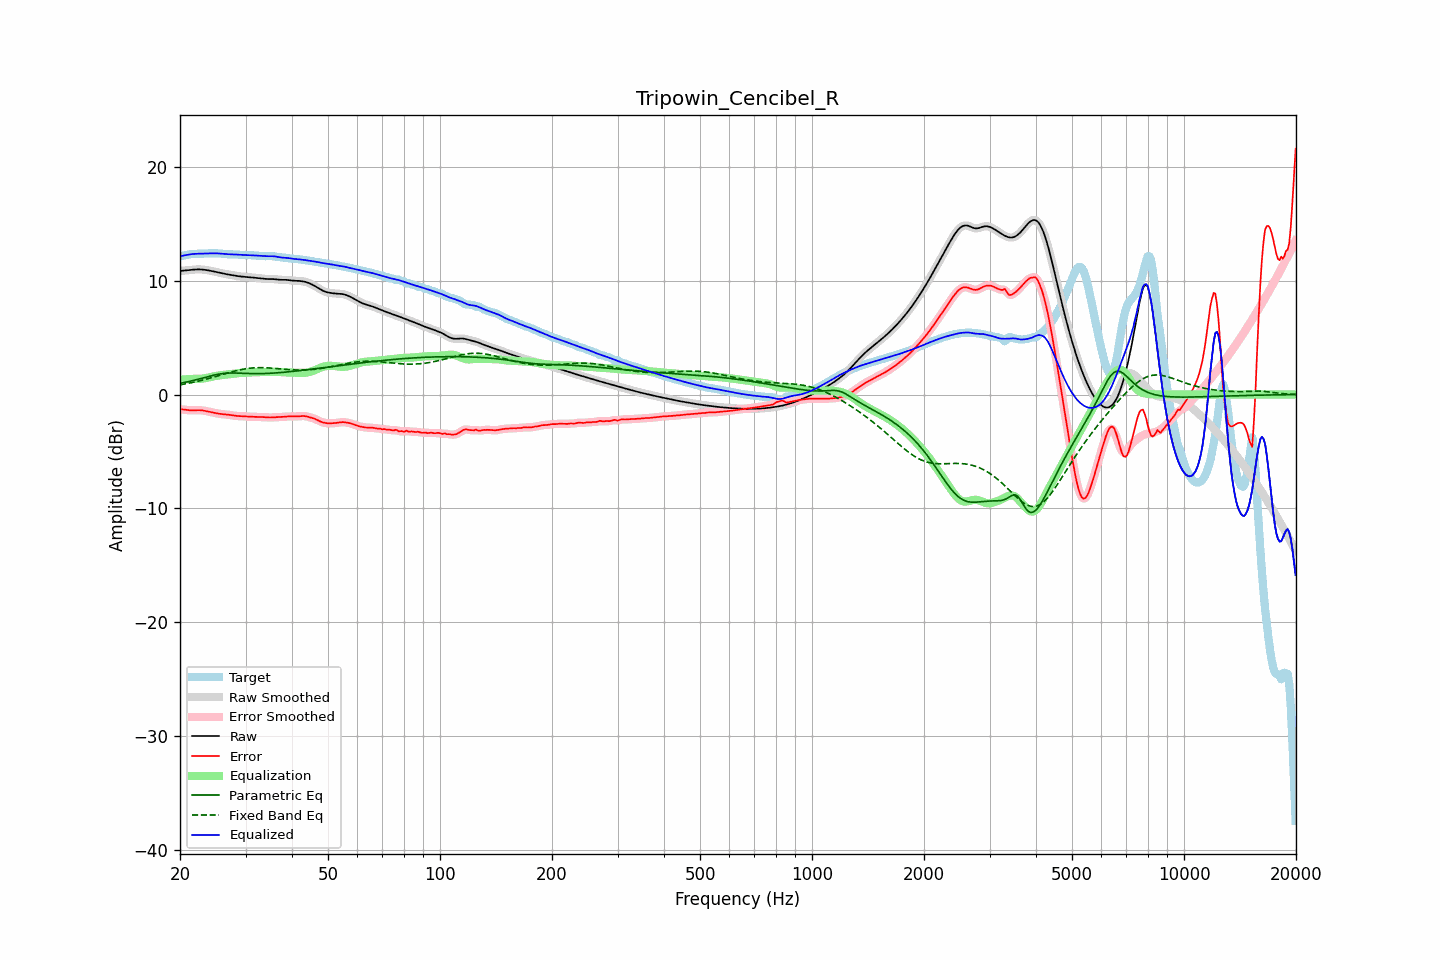

The file beside this chart, header and first rows:
frequency, raw, error, smoothed, error_smoothed, equalization, parametric_eq, fixed_band_eq, equalized_raw, equalized_smoothed, target
20.00, 10.85, -1.29, 10.85, -1.29, 1.29, 0.99, 0.85, 12.14, 12.14, 12.14
20.20, 10.87, -1.30, 10.87, -1.30, 1.30, 1.02, 0.88, 12.17, 12.17, 12.17
20.40, 10.88, -1.31, 10.88, -1.31, 1.32, 1.05, 0.90, 12.20, 12.20, 12.19
20.61, 10.90, -1.33, 10.90, -1.33, 1.33, 1.08, 0.93, 12.23, 12.23, 12.23
20.81, 10.91, -1.35, 10.91, -1.35, 1.35, 1.10, 0.96, 12.26, 12.26, 12.26
21.02, 10.92, -1.37, 10.92, -1.37, 1.36, 1.13, 0.98, 12.28, 12.28, 12.29
21.23, 10.94, -1.38, 10.94, -1.38, 1.37, 1.16, 1.01, 12.31, 12.31, 12.32
21.44, 10.95, -1.39, 10.95, -1.38, 1.37, 1.20, 1.04, 12.33, 12.33, 12.34
21.66, 10.97, -1.38, 10.97, -1.38, 1.38, 1.23, 1.07, 12.34, 12.34, 12.35
21.87, 10.98, -1.38, 10.98, -1.38, 1.38, 1.26, 1.10, 12.36, 12.36, 12.36
22.09, 10.99, -1.37, 10.99, -1.37, 1.38, 1.30, 1.13, 12.36, 12.36, 12.36
22.31, 10.99, -1.37, 10.99, -1.37, 1.38, 1.33, 1.17, 12.37, 12.37, 12.36
22.54, 10.99, -1.37, 10.99, -1.37, 1.38, 1.37, 1.20, 12.37, 12.37, 12.36
22.76, 10.99, -1.38, 10.99, -1.38, 1.39, 1.41, 1.24, 12.38, 12.38, 12.37
22.99, 10.98, -1.40, 10.98, -1.40, 1.40, 1.44, 1.27, 12.38, 12.38, 12.37
23.22, 10.96, -1.42, 10.96, -1.42, 1.42, 1.48, 1.31, 12.39, 12.39, 12.38
23.45, 10.95, -1.45, 10.95, -1.45, 1.45, 1.52, 1.34, 12.39, 12.39, 12.39
23.69, 10.92, -1.48, 10.92, -1.48, 1.47, 1.56, 1.38, 12.40, 12.40, 12.40
23.92, 10.90, -1.51, 10.90, -1.51, 1.51, 1.60, 1.42, 12.40, 12.40, 12.41
24.16, 10.87, -1.54, 10.87, -1.54, 1.54, 1.63, 1.46, 12.41, 12.41, 12.41
24.40, 10.84, -1.57, 10.84, -1.57, 1.57, 1.67, 1.50, 12.41, 12.41, 12.41
24.65, 10.81, -1.60, 10.81, -1.60, 1.60, 1.70, 1.54, 12.41, 12.41, 12.41
24.89, 10.78, -1.63, 10.78, -1.63, 1.63, 1.73, 1.58, 12.41, 12.41, 12.41
25.14, 10.75, -1.66, 10.75, -1.66, 1.65, 1.76, 1.62, 12.40, 12.40, 12.41
25.39, 10.72, -1.68, 10.72, -1.68, 1.68, 1.79, 1.66, 12.39, 12.39, 12.40
25.65, 10.69, -1.70, 10.69, -1.70, 1.70, 1.81, 1.70, 12.38, 12.38, 12.39
25.91, 10.66, -1.72, 10.66, -1.72, 1.71, 1.83, 1.74, 12.37, 12.37, 12.37
26.16, 10.63, -1.73, 10.63, -1.73, 1.73, 1.85, 1.79, 12.36, 12.36, 12.36
26.43, 10.60, -1.74, 10.60, -1.74, 1.75, 1.87, 1.83, 12.34, 12.34, 12.34
26.69, 10.57, -1.76, 10.57, -1.76, 1.76, 1.88, 1.87, 12.33, 12.33, 12.33
26.96, 10.55, -1.77, 10.55, -1.77, 1.78, 1.89, 1.91, 12.33, 12.33, 12.32
27.23, 10.52, -1.79, 10.52, -1.79, 1.80, 1.89, 1.95, 12.32, 12.32, 12.32
27.50, 10.50, -1.82, 10.50, -1.82, 1.82, 1.89, 1.99, 12.32, 12.32, 12.32
27.77, 10.48, -1.84, 10.48, -1.84, 1.84, 1.89, 2.02, 12.31, 12.31, 12.32
28.05, 10.45, -1.86, 10.45, -1.86, 1.85, 1.89, 2.06, 12.31, 12.31, 12.32
28.33, 10.43, -1.88, 10.43, -1.88, 1.87, 1.89, 2.10, 12.30, 12.30, 12.31
28.62, 10.41, -1.89, 10.41, -1.89, 1.88, 1.89, 2.13, 12.29, 12.29, 12.29
28.90, 10.38, -1.89, 10.38, -1.89, 1.89, 1.88, 2.16, 12.28, 12.28, 12.28
29.19, 10.37, -1.90, 10.37, -1.90, 1.90, 1.87, 2.19, 12.27, 12.27, 12.26
29.48, 10.35, -1.90, 10.35, -1.90, 1.91, 1.87, 2.22, 12.26, 12.26, 12.25
29.78, 10.34, -1.91, 10.34, -1.91, 1.92, 1.86, 2.25, 12.26, 12.26, 12.25
30.08, 10.33, -1.92, 10.33, -1.92, 1.92, 1.86, 2.27, 12.25, 12.25, 12.25
30.38, 10.32, -1.93, 10.32, -1.93, 1.93, 1.85, 2.29, 12.25, 12.25, 12.25
30.68, 10.31, -1.94, 10.31, -1.94, 1.94, 1.85, 2.31, 12.24, 12.24, 12.25
30.99, 10.29, -1.95, 10.29, -1.95, 1.94, 1.84, 2.32, 12.24, 12.24, 12.24
31.30, 10.28, -1.95, 10.28, -1.95, 1.95, 1.84, 2.34, 12.23, 12.23, 12.23
31.61, 10.27, -1.95, 10.27, -1.95, 1.95, 1.84, 2.35, 12.22, 12.22, 12.22
31.93, 10.25, -1.96, 10.25, -1.96, 1.96, 1.84, 2.35, 12.21, 12.21, 12.21
32.24, 10.24, -1.96, 10.24, -1.96, 1.96, 1.84, 2.36, 12.20, 12.20, 12.20
32.57, 10.23, -1.97, 10.23, -1.97, 1.97, 1.84, 2.36, 12.19, 12.19, 12.20
32.89, 10.21, -1.97, 10.21, -1.97, 1.97, 1.84, 2.37, 12.18, 12.18, 12.18
33.22, 10.19, -1.98, 10.19, -1.98, 1.98, 1.84, 2.36, 12.17, 12.17, 12.17
33.55, 10.18, -1.98, 10.18, -1.98, 1.99, 1.85, 2.36, 12.16, 12.16, 12.16
33.89, 10.16, -1.99, 10.16, -1.99, 1.99, 1.85, 2.36, 12.15, 12.16, 12.15
34.23, 10.15, -2.00, 10.15, -2.00, 2.00, 1.86, 2.35, 12.15, 12.15, 12.15
34.57, 10.14, -2.01, 10.15, -2.01, 2.00, 1.86, 2.34, 12.15, 12.15, 12.15
34.92, 10.14, -2.02, 10.14, -2.01, 2.01, 1.87, 2.33, 12.15, 12.15, 12.16
35.27, 10.15, -2.01, 10.14, -2.01, 2.01, 1.88, 2.32, 12.15, 12.15, 12.16
35.62, 10.14, -2.00, 10.14, -2.00, 2.00, 1.88, 2.31, 12.15, 12.14, 12.15
35.97, 10.13, -1.99, 10.13, -1.99, 2.00, 1.89, 2.30, 12.13, 12.13, 12.13
... 635 more rows
